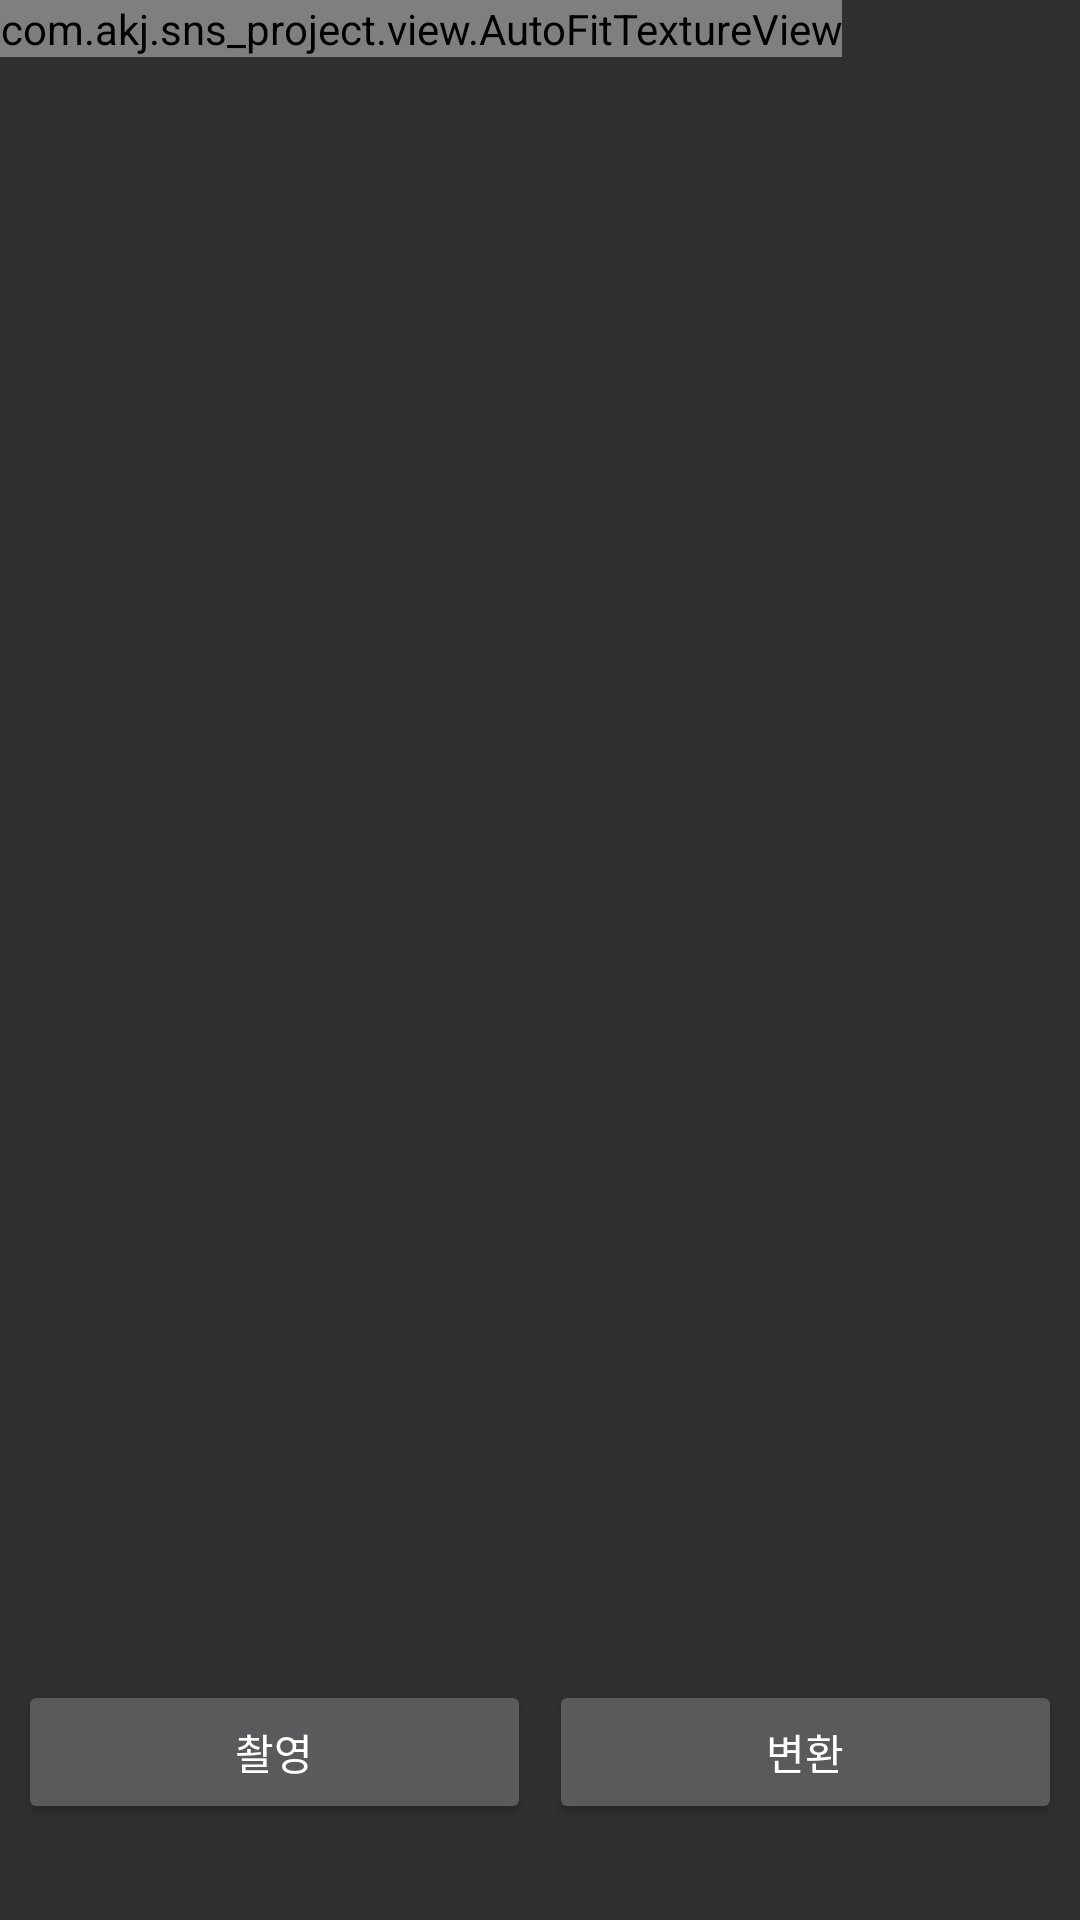

Produce the Android XML layout that renders to this screen, including the resource entries it uses.
<!-- AndroidManifest.xml: application theme Theme.SNS_Project -->
<!-- res/layout/fragment_camera2_basic.xml -->
<?xml version="1.0" encoding="utf-8"?>
<RelativeLayout xmlns:android="http://schemas.android.com/apk/res/android"
    android:layout_width="match_parent"
    android:layout_height="match_parent">

    <com.akj.sns_project.view.AutoFitTextureView
        android:id="@+id/texture"
        android:layout_width="wrap_content"
        android:layout_height="wrap_content"
        android:layout_alignParentStart="true"
        android:layout_alignParentTop="true" />

    <LinearLayout
        android:id="@+id/control"
        android:layout_width="match_parent"
        android:layout_height="112dp"
        android:layout_alignParentStart="true"
        android:layout_alignParentBottom="true"
        android:gravity="center_vertical">

        <Button
            android:id="@+id/picture"
            android:layout_width="wrap_content"
            android:layout_height="wrap_content"
            android:layout_marginLeft="6dp"
            android:layout_marginRight="3dp"
            android:layout_weight="1"
            android:text="촬영" />

        <Button
            android:id="@+id/change"
            android:layout_width="wrap_content"
            android:layout_height="wrap_content"
            android:layout_marginLeft="3dp"
            android:layout_marginRight="6dp"
            android:layout_weight="1"
            android:text="변환" />

    </LinearLayout>

</RelativeLayout>
<!-- resources referenced by this layout -->
<resources>
  <style name="Theme.SNS_Project" parent="Theme.AppCompat">
          
          <item name="windowNoTitle">true</item>
          <item name="android:windowFullscreen">true</item>
          
          <item name="colorPrimary">@color/purple_500</item>
          <item name="colorPrimaryVariant">@color/purple_700</item>
          <item name="colorOnPrimary">@color/white</item>
          
          <item name="colorSecondary">@color/teal_200</item>
          <item name="colorSecondaryVariant">@color/teal_700</item>
          <item name="colorOnSecondary">@color/black</item>
          
          <item name="android:statusBarColor" tools:targetApi="l">?attr/colorPrimaryVariant</item>
          
      </style>
  <!-- not gathered from this repository: default colours our renderer supplied (Android Studio template values) -->
  <color name="purple_500">#FF6200EE</color>
  <color name="purple_700">#FF3700B3</color>
  <color name="teal_200">#FF03DAC5</color>
  <color name="teal_700">#FF018786</color>
  <color name="black">#FF000000</color>
  <color name="white">#FFFFFFFF</color>
</resources>
